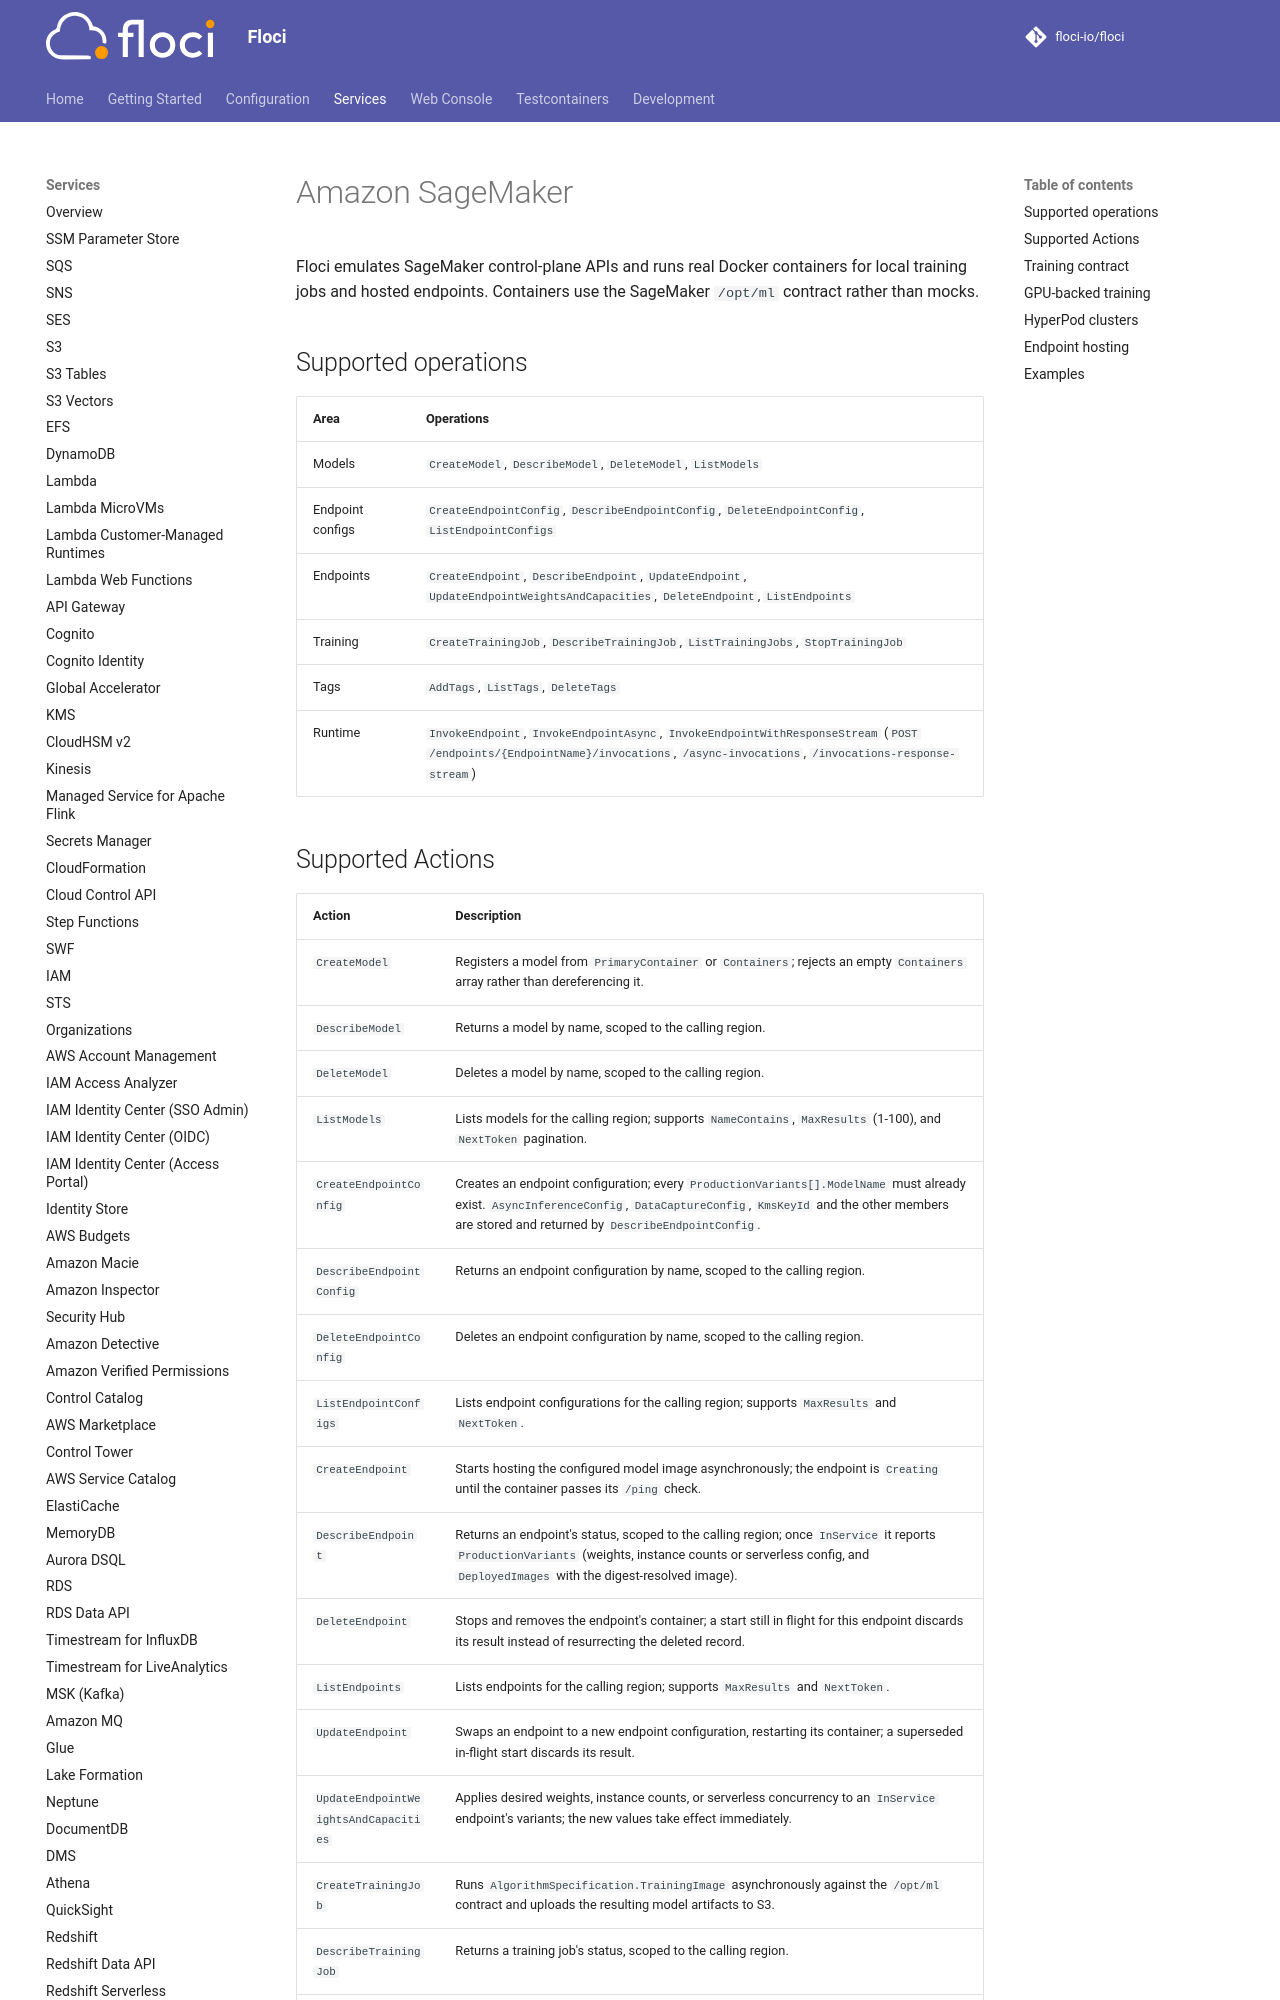

repository: alchemy-run/floci · page: services/sagemaker/index.html · generator: mkdocs

# Amazon SageMaker

Floci emulates SageMaker control-plane APIs and runs real Docker containers for local training jobs and hosted endpoints. Containers use the SageMaker `/opt/ml` contract rather than mocks.

## Supported operations

| Area | Operations |
| --- | --- |
| Models | `CreateModel`, `DescribeModel`, `DeleteModel`, `ListModels` |
| Endpoint configs | `CreateEndpointConfig`, `DescribeEndpointConfig`, `DeleteEndpointConfig`, `ListEndpointConfigs` |
| Endpoints | `CreateEndpoint`, `DescribeEndpoint`, `UpdateEndpoint`, `UpdateEndpointWeightsAndCapacities`, `DeleteEndpoint`, `ListEndpoints` |
| Training | `CreateTrainingJob`, `DescribeTrainingJob`, `ListTrainingJobs`, `StopTrainingJob` |
| Tags | `AddTags`, `ListTags`, `DeleteTags` |
| Runtime | `InvokeEndpoint`, `InvokeEndpointAsync`, `InvokeEndpointWithResponseStream` (`POST /endpoints/{EndpointName}/invocations`, `/async-invocations`, `/invocations-response-stream`) |
